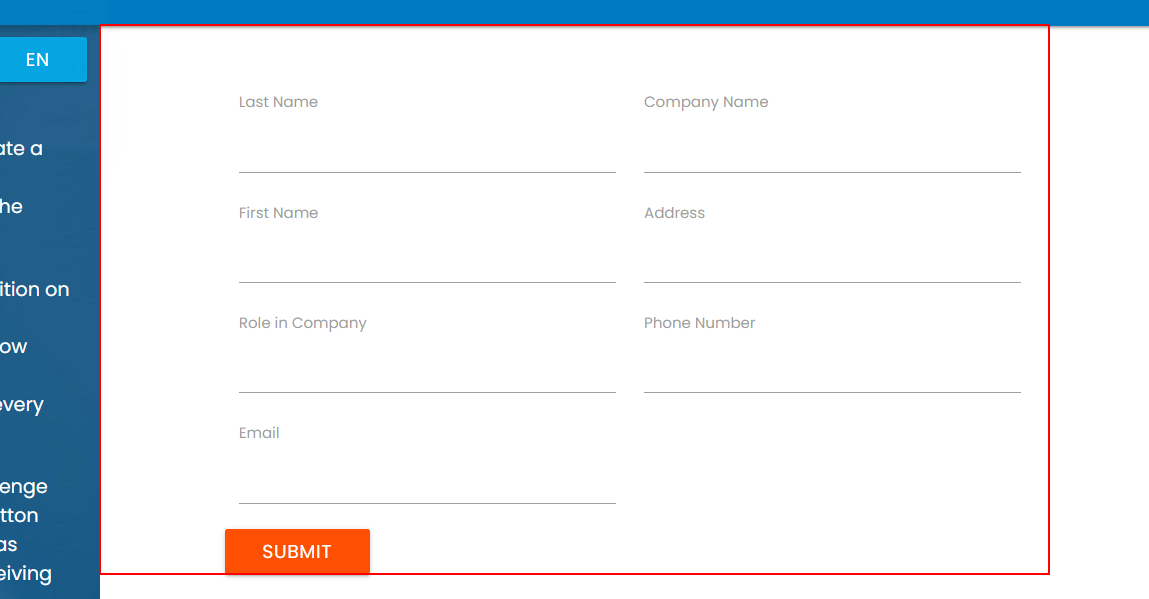
Workflow: Read Data

Step 1 [try]: find the element in window 'Rpa Challenge' (chrome.exe)

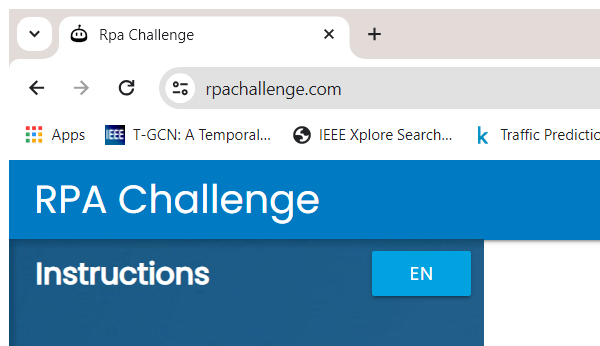
Step 2 [try]: Attach Browser 'teams.exe RPA' in window 'Rpa Challenge' (chrome.exe)

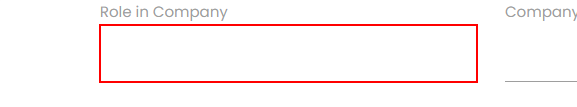
Step 3 [else]: type [role] into the text box in window 'Rpa Challenge' (chrome.exe)

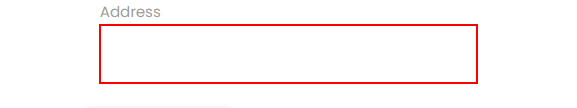
Step 4: type [address] into the text box in window 'Rpa Challenge' (chrome.exe)

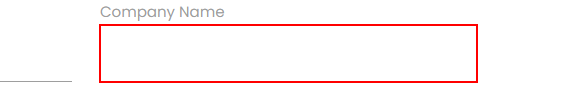
Step 5: type [companyName] into the text box in window 'Rpa Challenge' (chrome.exe)

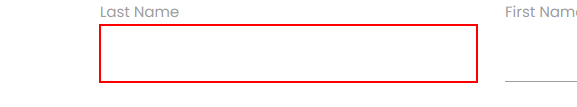
Step 6: type [lastName] into the text box in window 'Rpa Challenge' (chrome.exe)

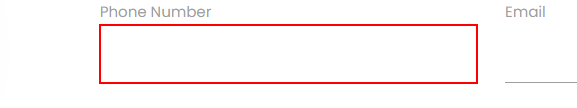
Step 7: type [phoneNumber] into the text box in window 'Rpa Challenge' (chrome.exe)

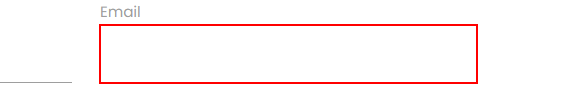
Step 8: type [email] into the text box in window 'Rpa Challenge' (chrome.exe)

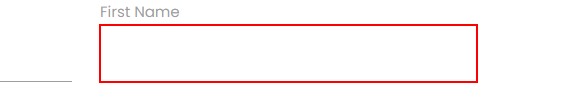
Step 9: type [firstName] into the text box in window 'Rpa Challenge' (chrome.exe)

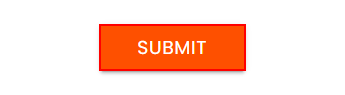
Step 10: click on the text box in window 'Rpa Challenge' (chrome.exe)

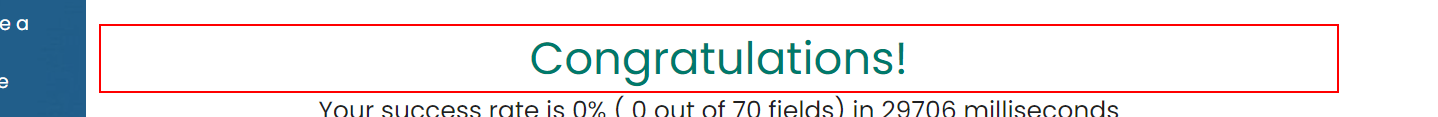
Step 11 [try]: find the element 'Congratulations!' in window 'Rpa Challenge' (chrome.exe)